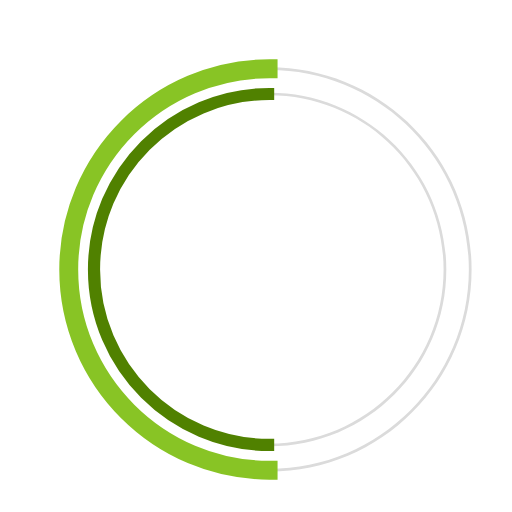
t = 0.00 s
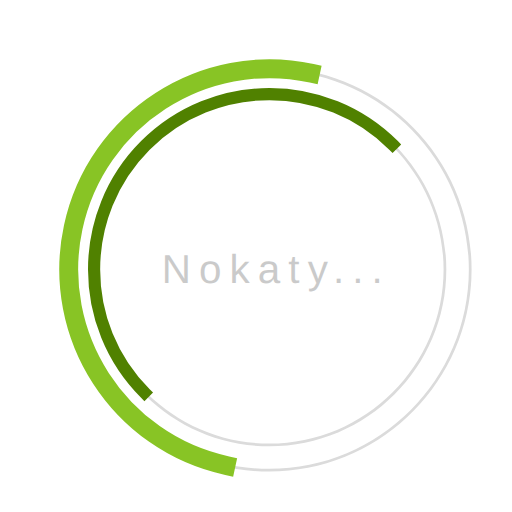
t = 0.23 s
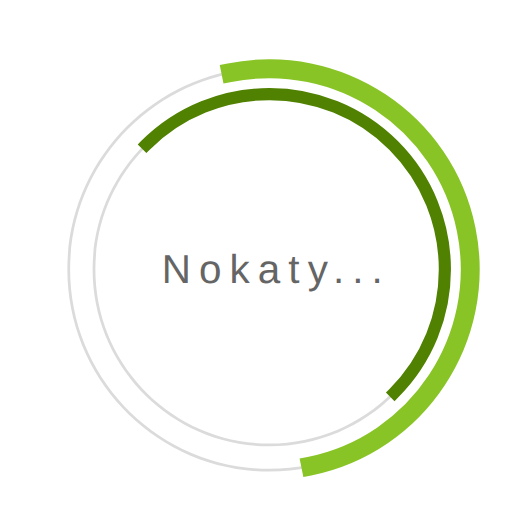
t = 0.68 s
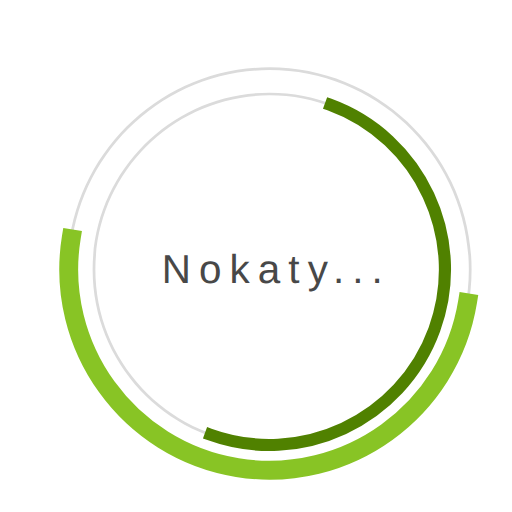
t = 1.00 s
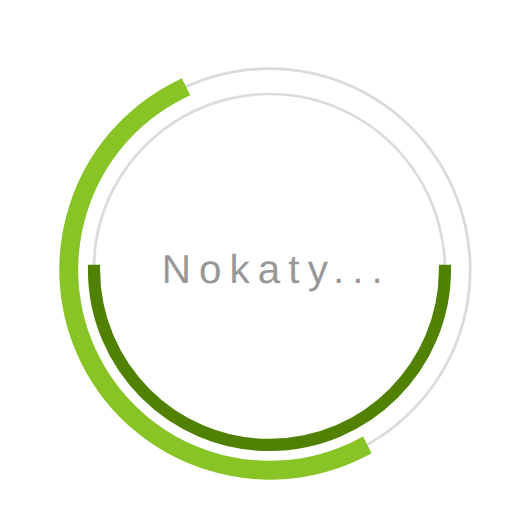
t = 1.35 s
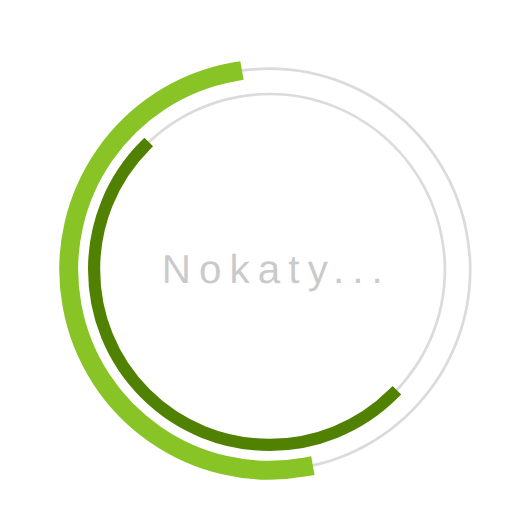
t = 1.58 s

The animated SVG that drew these frames (rendered in a browser with its animation timeline set to each time). Animation: 3 SMIL elements (animate=1,animateTransform=2); one cycle of 2.00 s, repeats indefinitely.

 <svg
  version="1.1"
  id="dc-spinner"
  xmlns="http://www.w3.org/2000/svg"
  x="0px" y="0px"
 width="150" height="150"
  viewBox="0 0 38 38"
  preserveAspectRatio="xMinYMin meet"
  >
   <text x="12" y="21" font-family="arial" font-size="3px" style="letter-spacing:0.6" fill="#323232">Nokaty...
     <animate
       attributeName="opacity"
       values="0;1;0" dur="1.8s"
       repeatCount="indefinite"/>
  </text>
  <path fill="#dbdbdb" d="M20,35c-8.271,0-15-6.729-15-15S11.729,5,20,5s15,6.729,15,15S28.271,35,20,35z M20,5.203
    C11.841,5.203,5.203,11.841,5.203,20c0,8.159,6.638,14.797,14.797,14.797S34.797,28.159,34.797,20
    C34.797,11.841,28.159,5.203,20,5.203z">
  </path>

  <path fill="#dbdbdb" d="M20,33.125c-7.237,0-13.125-5.888-13.125-13.125S12.763,6.875,20,6.875S33.125,12.763,33.125,20
    S27.237,33.125,20,33.125z M20,7.078C12.875,7.078,7.078,12.875,7.078,20c0,7.125,5.797,12.922,12.922,12.922
    S32.922,27.125,32.922,20C32.922,12.875,27.125,7.078,20,7.078z">
  </path>

  <path fill="#2AA198" stroke="#88c425" stroke-width="1.2" stroke-miterlimit="10" d="M5.203,20
			c0-8.159,6.638-14.797,14.797-14.797V5C11.729,5,5,11.729,5,20s6.729,15,15,15v-0.203C11.841,34.797,5.203,28.159,5.203,20z">
  <animateTransform
        attributeName="transform"
        type="rotate"
        from="0 20 20"
        to="360 20 20"
        calcMode="spline"
        keySplines="0.4, 0, 0.2, 1"
        keyTimes="0;1"
        dur="2s"
        repeatCount="indefinite" />
   </path>

  <path fill="#859900" stroke="#508100" stroke-width="0.7" stroke-miterlimit="10" d="M7.078,20
  c0-7.125,5.797-12.922,12.922-12.922V6.875C12.763,6.875,6.875,12.763,6.875,20S12.763,33.125,20,33.125v-0.203
  C12.875,32.922,7.078,27.125,7.078,20z">
   <animateTransform
      attributeName="transform"
      type="rotate"
      from="0 20 20"
      to="360 20 20"
      dur="1.8s"
      repeatCount="indefinite" />
    </path>
  </svg>
